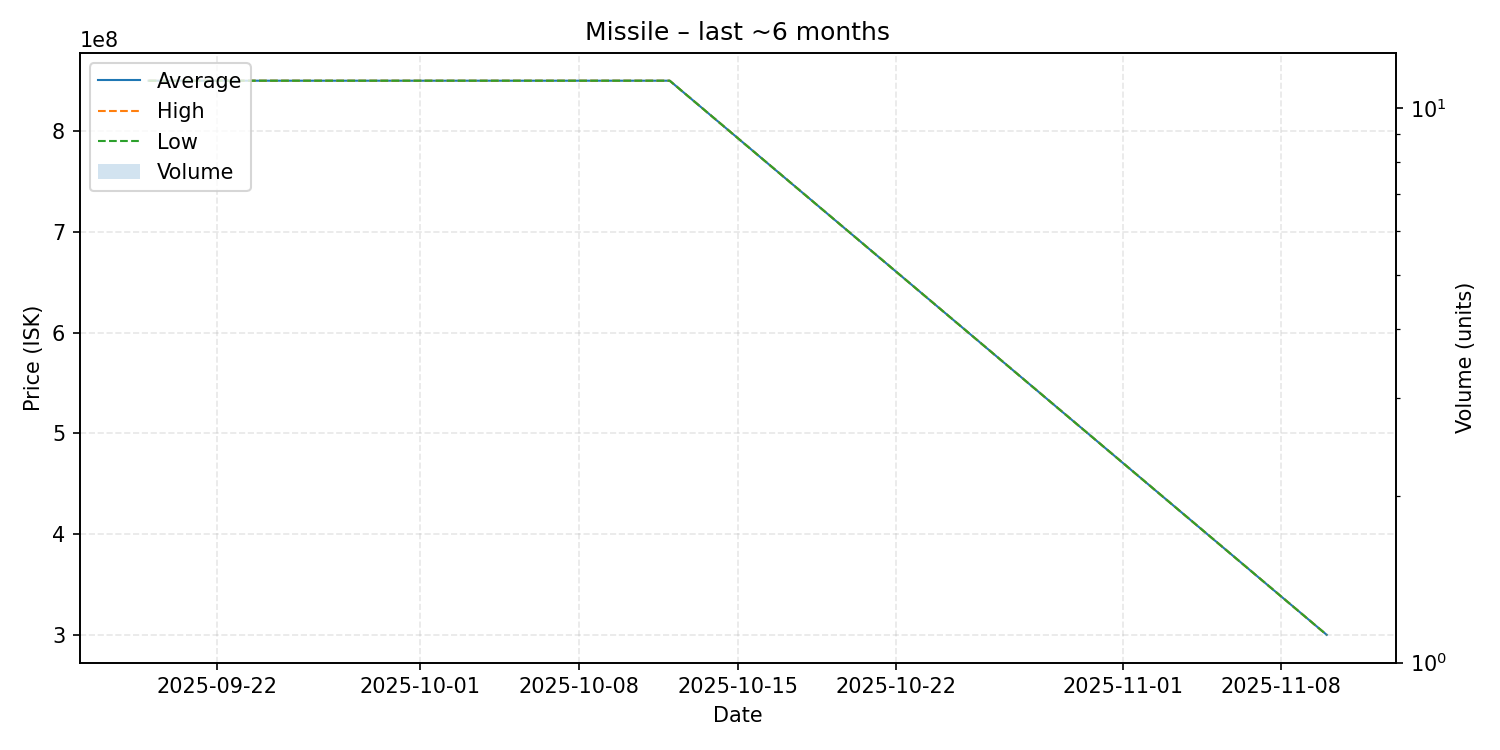

The file beside this chart, header and first rows:
date, average, highest, lowest, order_count, volume
2025-09-19, 850000000, 850000000, 850000000, 1, 1
2025-10-12, 850000000, 850000000, 850000000, 1, 1
2025-11-10, 300100000, 300100000, 300100000, 1, 1
